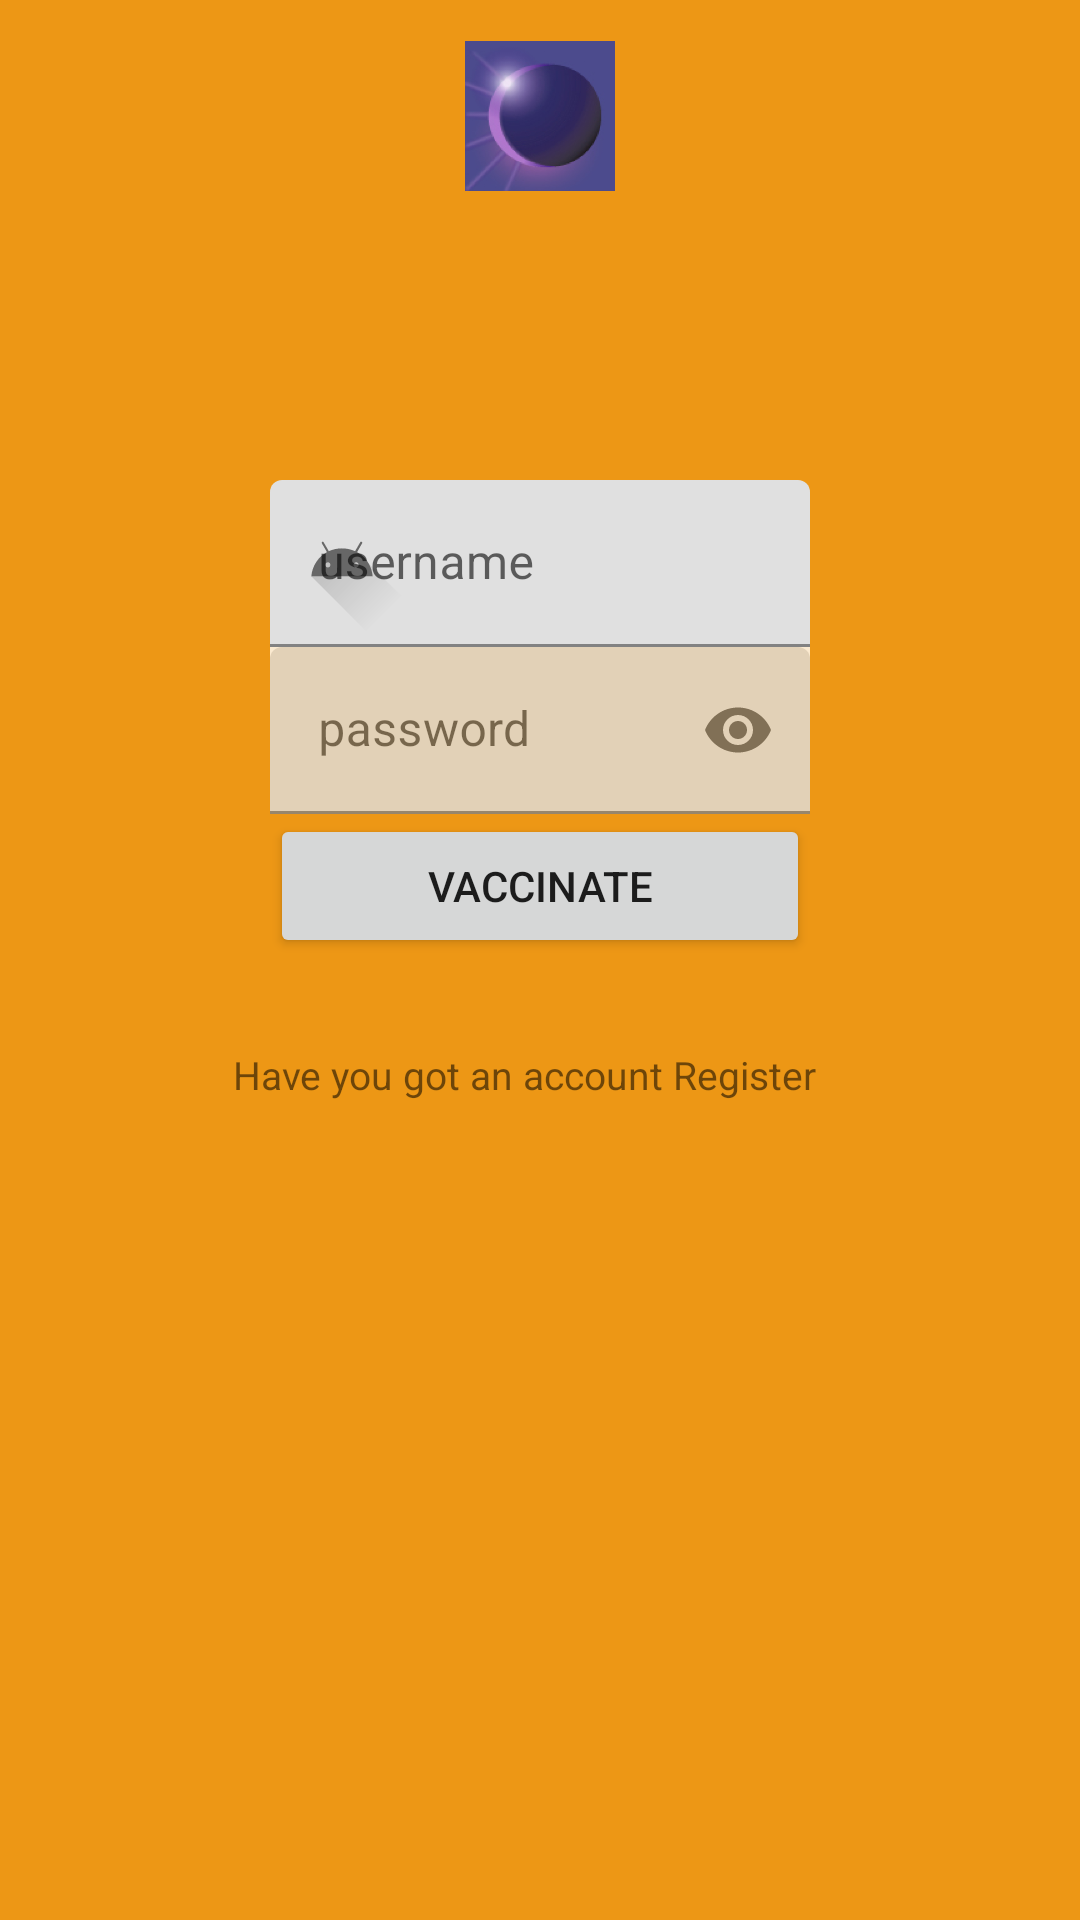

Write the Android layout XML for this screen, with the resource values it uses.
<!-- AndroidManifest.xml: application theme Theme.Empty4 -->
<!-- res/layout/activity_main.xml -->
<?xml version="1.0" encoding="utf-8"?>
<androidx.constraintlayout.widget.ConstraintLayout xmlns:android="http://schemas.android.com/apk/res/android"
    xmlns:app="http://schemas.android.com/apk/res-auto"
    xmlns:tools="http://schemas.android.com/tools"
    android:layout_width="match_parent"
    android:layout_height="match_parent"
    android:background="#ed9715"
    tools:context=".MainActivity">

    <com.google.android.material.textfield.TextInputLayout
        android:id="@+id/til1"
        android:layout_width="0dp"
        app:layout_constraintStart_toStartOf="@id/guideline2"
        app:layout_constraintEnd_toEndOf="@id/guideline3"
        android:layout_height="wrap_content"
        android:layout_marginTop="160dp"
        app:layout_constraintTop_toTopOf="parent"
        app:startIconDrawable="@drawable/ic_user_foreground"

        >

        <EditText
            android:layout_width="match_parent"
            android:layout_height="wrap_content"
            android:hint="username"></EditText>

    </com.google.android.material.textfield.TextInputLayout>


    <com.google.android.material.textfield.TextInputLayout
        android:id="@+id/til2"
        android:layout_width="0dp"
        android:layout_height="wrap_content"
        android:alpha="0.8"
        android:background="@android:color/white"
        app:layout_constraintStart_toStartOf="@id/guideline2"
        app:layout_constraintEnd_toEndOf="@id/guideline3"
        app:layout_constraintTop_toBottomOf="@id/til1"
        app:startIconDrawable="@drawable/ic_password_foreground"
        app:passwordToggleEnabled="true"
        >

        <EditText
            android:id="@+id/password"
            android:layout_width="match_parent"
            android:layout_height="wrap_content"
            android:hint="password"
            android:inputType="textPassword"
            android:maxLines="1" />


    </com.google.android.material.textfield.TextInputLayout>

    <Button
        android:id="@+id/button"
        android:layout_width="0dp"
        android:layout_height="wrap_content"
        android:text="Vaccinate"
        app:layout_constraintTop_toBottomOf="@id/til2"
        app:layout_constraintStart_toStartOf="@id/guideline2"
        app:layout_constraintEnd_toEndOf="@id/guideline3"
        />

    <androidx.constraintlayout.widget.Guideline
        android:id="@+id/guideline2"
        android:layout_width="wrap_content"
        android:layout_height="wrap_content"
        android:orientation="vertical"
        app:layout_constraintGuide_percent="0.25"/>

    <androidx.constraintlayout.widget.Guideline
        android:id="@+id/guideline3"
        android:layout_width="wrap_content"
        android:layout_height="wrap_content"
        android:orientation="vertical"
        app:layout_constraintGuide_percent="0.75" />
    <TextView
        android:layout_width="205dp"
        android:layout_height="30dp"
        android:layout_marginTop="30dp"
        android:textSize="13sp"
        android:text="@string/textoneditable"
        app:layout_constraintEnd_toEndOf="parent"
        app:layout_constraintStart_toStartOf="parent"
        app:layout_constraintTop_toBottomOf="@+id/button"></TextView>

    <ImageView
        android:id="@+id/logo"
        android:layout_width="50dp"
        android:layout_height="50dp"
        android:src="@mipmap/ic_eclipse_foreground"
        app:layout_constraintBottom_toBottomOf="parent"
        app:layout_constraintEnd_toStartOf="@+id/guideline3"
        app:layout_constraintStart_toStartOf="@+id/guideline2"
        app:layout_constraintTop_toTopOf="parent"
        app:layout_constraintVertical_bias="0.023" />
    //dia 14/10/2021
</androidx.constraintlayout.widget.ConstraintLayout>
<!-- resources referenced by this layout -->
<resources>
  <!-- drawable ic_user_foreground (drawable-v24) -->
  <vector xmlns:android="http://schemas.android.com/apk/res/android"
      xmlns:aapt="http://schemas.android.com/aapt"
      android:width="48dp"
      android:height="48dp"
      android:viewportWidth="108"
      android:viewportHeight="108">
      <path
          android:pathData="M31,63.928c0,0 6.4,-11 12.1,-13.1c7.2,-2.6 26,-1.4 26,-1.4l38.1,38.1L107,108.928l-32,-1L31,63.928z">
          <aapt:attr name="android:fillColor">
              <gradient
                  android:startY="49.59793"
                  android:startX="42.9492"
                  android:endY="92.4963"
                  android:endX="85.84757"
                  android:type="linear">
                  <item
                      android:color="#44000000"
                      android:offset="0.0" />
                  <item
                      android:color="#00000000"
                      android:offset="1.0" />
              </gradient>
          </aapt:attr>
      </path>
      <path
          android:pathData="M65.3,45.828l3.8,-6.6c0.2,-0.4 0.1,-0.9 -0.3,-1.1c-0.4,-0.2 -0.9,-0.1 -1.1,0.3l-3.9,6.7c-6.3,-2.8 -13.4,-2.8 -19.7,0l-3.9,-6.7c-0.2,-0.4 -0.7,-0.5 -1.1,-0.3C38.8,38.328 38.7,38.828 38.9,39.228l3.8,6.6C36.2,49.428 31.7,56.028 31,63.928h46C76.3,56.028 71.8,49.428 65.3,45.828zM43.4,57.328c-0.8,0 -1.5,-0.5 -1.8,-1.2c-0.3,-0.7 -0.1,-1.5 0.4,-2.1c0.5,-0.5 1.4,-0.7 2.1,-0.4c0.7,0.3 1.2,1 1.2,1.8C45.3,56.528 44.5,57.328 43.4,57.328L43.4,57.328zM64.6,57.328c-0.8,0 -1.5,-0.5 -1.8,-1.2s-0.1,-1.5 0.4,-2.1c0.5,-0.5 1.4,-0.7 2.1,-0.4c0.7,0.3 1.2,1 1.2,1.8C66.5,56.528 65.6,57.328 64.6,57.328L64.6,57.328z"
          android:fillColor="#FFFFFF"
          android:fillType="nonZero"
          android:strokeWidth="1"
          android:strokeColor="#00000000"/>
  </vector>
  <!-- mipmap ic_eclipse_foreground: png bitmap (mipmap-hdpi, 32443 bytes) -->
  <string name="textoneditable">Have you got an account Register</string>
  <style name="Theme.Empty4" parent="Theme.MaterialComponents.DayNight.DarkActionBar">
          
          <item name="colorPrimary">@color/purple_500</item>
          <item name="colorPrimaryVariant">@color/purple_700</item>
          <item name="colorOnPrimary">@color/white</item>
          
          <item name="colorSecondary">@color/teal_200</item>
          <item name="colorSecondaryVariant">@color/teal_700</item>
          <item name="colorOnSecondary">@color/black</item>
          
          <item name="android:statusBarColor" tools:targetApi="l">?attr/colorPrimaryVariant</item>
          
      </style>
  <!-- not gathered from this repository: default colours our renderer supplied (Android Studio template values) -->
  <color name="purple_500">#FF6200EE</color>
  <color name="purple_700">#FF3700B3</color>
  <color name="teal_200">#FF03DAC5</color>
  <color name="teal_700">#FF018786</color>
  <color name="black">#FF000000</color>
  <color name="white">#FFFFFFFF</color>
</resources>
